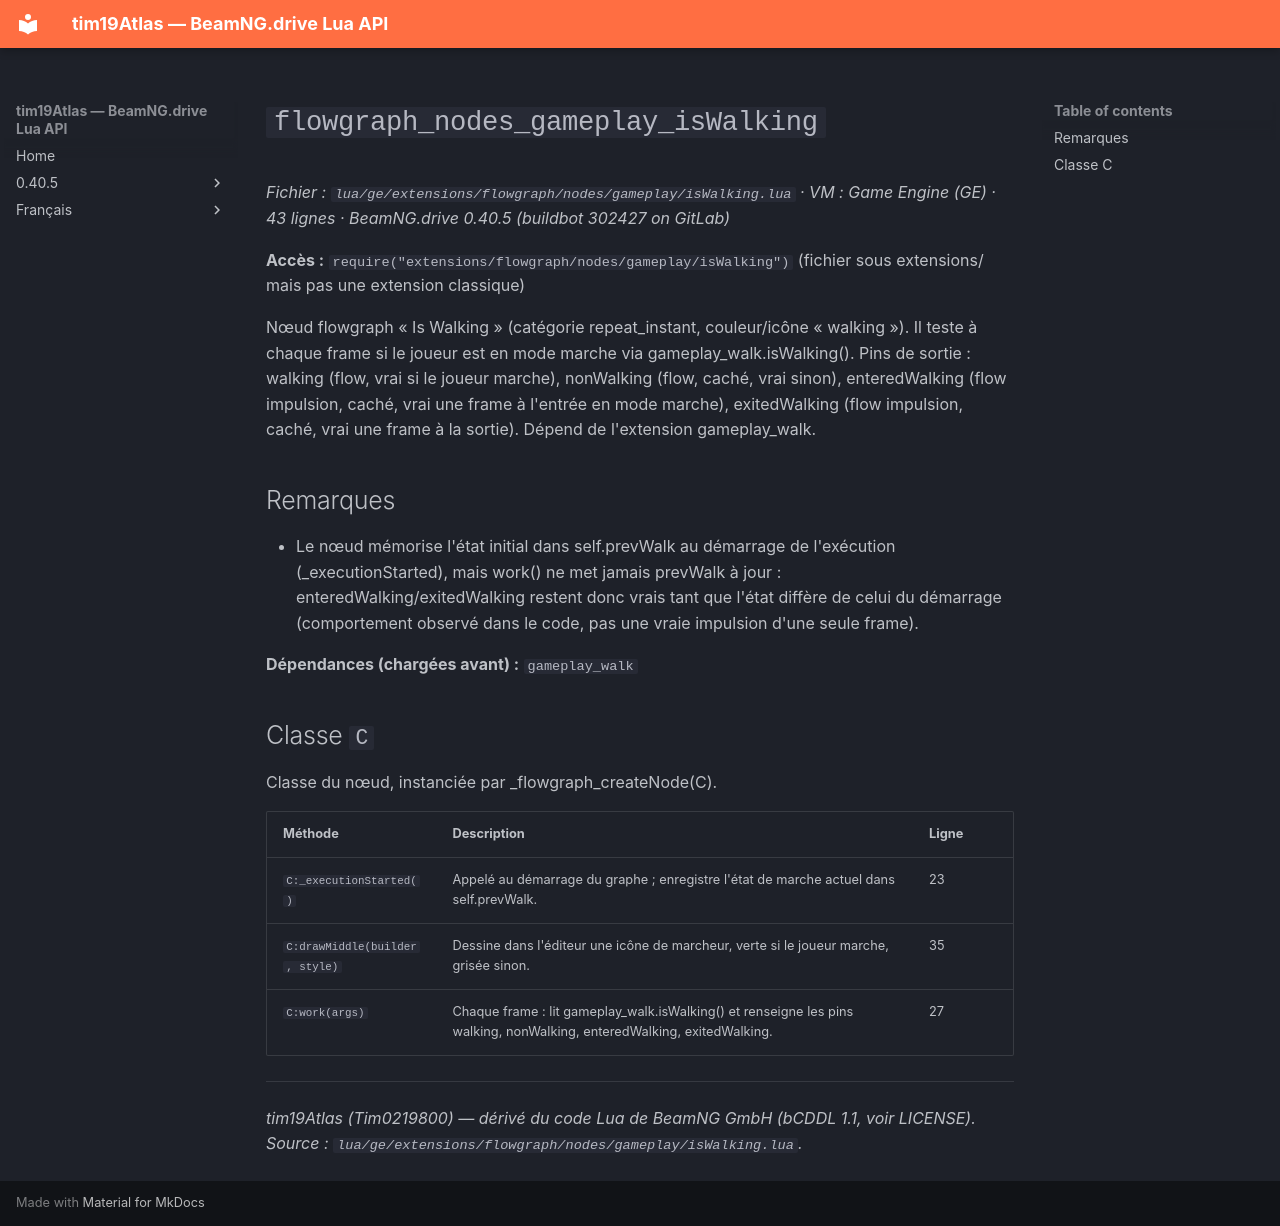

repository: Tim0219800/beamng-lua-atlas · page: fr/0.40.5/ge/extensions/flowgraph/nodes/gameplay/isWalking.html · generator: mkdocs

# `flowgraph_nodes_gameplay_isWalking`

*Fichier : `lua/ge/extensions/flowgraph/nodes/gameplay/isWalking.lua` · VM : Game Engine (GE) · 43 lignes · BeamNG.drive 0.40.5 (buildbot 302427 on GitLab)*

**Accès :** `require("extensions/flowgraph/nodes/gameplay/isWalking")` (fichier sous extensions/ mais pas une extension classique)

Nœud flowgraph « Is Walking » (catégorie repeat_instant, couleur/icône « walking »). Il teste à chaque frame si le joueur est en mode marche via gameplay_walk.isWalking(). Pins de sortie : walking (flow, vrai si le joueur marche), nonWalking (flow, caché, vrai sinon), enteredWalking (flow impulsion, caché, vrai une frame à l'entrée en mode marche), exitedWalking (flow impulsion, caché, vrai une frame à la sortie). Dépend de l'extension gameplay_walk.

## Remarques

- Le nœud mémorise l'état initial dans self.prevWalk au démarrage de l'exécution (_executionStarted), mais work() ne met jamais prevWalk à jour : enteredWalking/exitedWalking restent donc vrais tant que l'état diffère de celui du démarrage (comportement observé dans le code, pas une vraie impulsion d'une seule frame).

**Dépendances (chargées avant) :** `gameplay_walk`

## Classe `C`

Classe du nœud, instanciée par _flowgraph_createNode(C).

| Méthode | Description | Ligne |
|---|---|---|
| `C:_executionStarted()` | Appelé au démarrage du graphe ; enregistre l'état de marche actuel dans self.prevWalk. | 23 |
| `C:drawMiddle(builder, style)` | Dessine dans l'éditeur une icône de marcheur, verte si le joueur marche, grisée sinon. | 35 |
| `C:work(args)` | Chaque frame : lit gameplay_walk.isWalking() et renseigne les pins walking, nonWalking, enteredWalking, exitedWalking. | 27 |

---
*tim19Atlas (Tim0219800) — dérivé du code Lua de BeamNG GmbH (bCDDL 1.1, voir LICENSE). Source : `lua/ge/extensions/flowgraph/nodes/gameplay/isWalking.lua`.*
